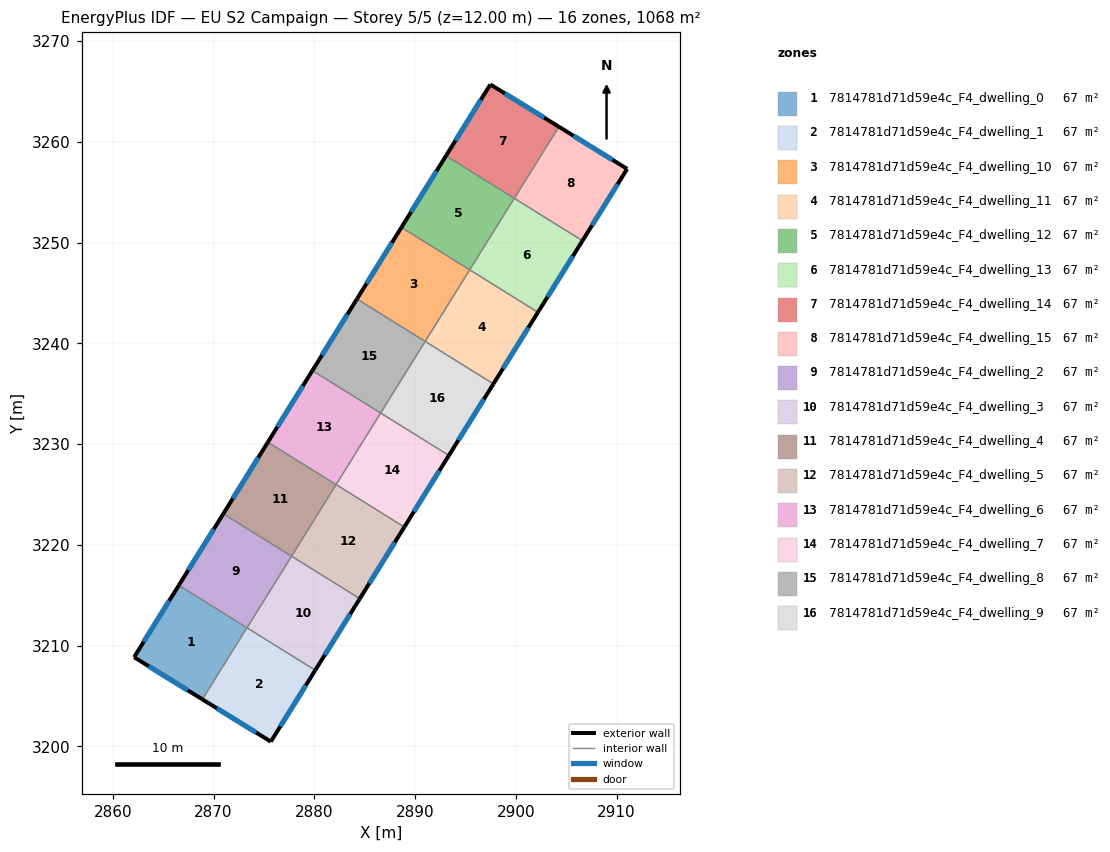
=== STOREY PLAN SPEC (per zone: floor XY polygon, exterior-wall plan segments, windows/doors) ===
zone 1: 7814781d71d59e4c_F4_dwelling_0  (66.8 m²)
  floor: (2873.31, 3211.78) (2868.89, 3204.67) (2862.11, 3208.85) (2866.55, 3215.98)
  exterior wall: (2862.11, 3208.85) – (2868.89, 3204.67)  [8.0 m]
    window: (2863.56, 3207.96) – (2867.44, 3205.56)  [7.8 m²]
  exterior wall: (2866.55, 3215.98) – (2862.11, 3208.85)  [8.4 m]
    window: (2865.60, 3214.45) – (2863.06, 3210.38)  [8.2 m²]
  interior walls: 2
zone 2: 7814781d71d59e4c_F4_dwelling_1  (66.7 m²)
  floor: (2880.09, 3207.56) (2875.68, 3200.47) (2868.89, 3204.67) (2873.31, 3211.78)
  exterior wall: (2868.89, 3204.67) – (2875.68, 3200.47)  [8.0 m]
    window: (2870.34, 3203.77) – (2874.23, 3201.37)  [7.8 m²]
  exterior wall: (2875.68, 3200.47) – (2880.09, 3207.56)  [8.3 m]
    window: (2876.63, 3201.99) – (2879.14, 3206.04)  [8.2 m²]
  interior walls: 3
zone 3: 7814781d71d59e4c_F4_dwelling_10  (66.7 m²)
  floor: (2895.42, 3247.30) (2891.00, 3240.19) (2884.23, 3244.41) (2888.65, 3251.51)
  exterior wall: (2888.65, 3251.51) – (2884.23, 3244.41)  [8.4 m]
    window: (2887.70, 3249.99) – (2885.17, 3245.93)  [8.2 m²]
  interior walls: 3
zone 4: 7814781d71d59e4c_F4_dwelling_11  (66.7 m²)
  floor: (2902.19, 3243.09) (2897.77, 3235.98) (2891.00, 3240.19) (2895.42, 3247.30)
  exterior wall: (2897.77, 3235.98) – (2902.19, 3243.09)  [8.4 m]
    window: (2898.72, 3237.50) – (2901.25, 3241.56)  [8.2 m²]
  interior walls: 3
zone 5: 7814781d71d59e4c_F4_dwelling_12  (66.7 m²)
  floor: (2899.84, 3254.40) (2895.42, 3247.30) (2888.65, 3251.51) (2893.07, 3258.62)
  exterior wall: (2893.07, 3258.62) – (2888.65, 3251.51)  [8.4 m]
    window: (2892.12, 3257.10) – (2889.59, 3253.03)  [8.2 m²]
  interior walls: 3
zone 6: 7814781d71d59e4c_F4_dwelling_13  (66.8 m²)
  floor: (2906.61, 3250.19) (2902.19, 3243.09) (2895.42, 3247.30) (2899.84, 3254.40)
  exterior wall: (2902.19, 3243.09) – (2906.61, 3250.19)  [8.4 m]
    window: (2903.14, 3244.61) – (2905.67, 3248.67)  [8.2 m²]
  interior walls: 4
zone 7: 7814781d71d59e4c_F4_dwelling_14  (66.7 m²)
  floor: (2904.27, 3261.50) (2899.85, 3254.40) (2893.07, 3258.62) (2897.47, 3265.70)
  exterior wall: (2904.27, 3261.50) – (2897.47, 3265.70)  [8.0 m]
    window: (2902.81, 3262.40) – (2898.93, 3264.80)  [7.8 m²]
  exterior wall: (2897.47, 3265.70) – (2893.07, 3258.62)  [8.3 m]
    window: (2896.53, 3264.18) – (2894.01, 3260.13)  [8.2 m²]
  interior walls: 3
zone 8: 7814781d71d59e4c_F4_dwelling_15  (66.7 m²)
  floor: (2911.05, 3257.32) (2906.61, 3250.19) (2899.85, 3254.40) (2904.27, 3261.50)
  exterior wall: (2911.05, 3257.32) – (2904.27, 3261.50)  [8.0 m]
    window: (2909.60, 3258.21) – (2905.72, 3260.61)  [7.8 m²]
  exterior wall: (2906.61, 3250.19) – (2911.05, 3257.32)  [8.4 m]
    window: (2907.56, 3251.72) – (2910.10, 3255.79)  [8.2 m²]
  interior walls: 2
zone 9: 7814781d71d59e4c_F4_dwelling_2  (66.7 m²)
  floor: (2877.74, 3218.88) (2873.32, 3211.77) (2866.55, 3215.98) (2870.97, 3223.09)
  exterior wall: (2870.97, 3223.09) – (2866.55, 3215.98)  [8.4 m]
    window: (2870.02, 3221.57) – (2867.49, 3217.50)  [8.2 m²]
  interior walls: 4
zone 10: 7814781d71d59e4c_F4_dwelling_3  (66.7 m²)
  floor: (2884.51, 3214.66) (2880.09, 3207.56) (2873.32, 3211.77) (2877.74, 3218.88)
  exterior wall: (2880.09, 3207.56) – (2884.51, 3214.66)  [8.4 m]
    window: (2881.04, 3209.08) – (2883.56, 3213.14)  [8.2 m²]
  interior walls: 3
zone 11: 7814781d71d59e4c_F4_dwelling_4  (66.7 m²)
  floor: (2882.16, 3225.98) (2877.74, 3218.88) (2870.97, 3223.09) (2875.39, 3230.20)
  exterior wall: (2875.39, 3230.20) – (2870.97, 3223.09)  [8.4 m]
    window: (2874.44, 3228.67) – (2871.91, 3224.61)  [8.2 m²]
  interior walls: 3
zone 12: 7814781d71d59e4c_F4_dwelling_5  (66.8 m²)
  floor: (2888.93, 3221.77) (2884.51, 3214.66) (2877.74, 3218.88) (2882.16, 3225.98)
  exterior wall: (2884.51, 3214.66) – (2888.93, 3221.77)  [8.4 m]
    window: (2885.46, 3216.19) – (2887.99, 3220.25)  [8.2 m²]
  interior walls: 3
zone 13: 7814781d71d59e4c_F4_dwelling_6  (66.7 m²)
  floor: (2886.58, 3233.09) (2882.16, 3225.98) (2875.39, 3230.20) (2879.81, 3237.30)
  exterior wall: (2879.81, 3237.30) – (2875.39, 3230.20)  [8.4 m]
    window: (2878.86, 3235.78) – (2876.33, 3231.72)  [8.2 m²]
  interior walls: 3
zone 14: 7814781d71d59e4c_F4_dwelling_7  (66.8 m²)
  floor: (2893.35, 3228.88) (2888.93, 3221.77) (2882.16, 3225.98) (2886.58, 3233.09)
  exterior wall: (2888.93, 3221.77) – (2893.35, 3228.88)  [8.4 m]
    window: (2889.88, 3223.29) – (2892.41, 3227.35)  [8.2 m²]
  interior walls: 3
zone 15: 7814781d71d59e4c_F4_dwelling_8  (66.7 m²)
  floor: (2891.00, 3240.19) (2886.58, 3233.09) (2879.81, 3237.30) (2884.23, 3244.41)
  exterior wall: (2884.23, 3244.41) – (2879.81, 3237.30)  [8.4 m]
    window: (2883.28, 3242.88) – (2880.75, 3238.82)  [8.2 m²]
  interior walls: 3
zone 16: 7814781d71d59e4c_F4_dwelling_9  (66.7 m²)
  floor: (2897.77, 3235.98) (2893.35, 3228.88) (2886.58, 3233.09) (2891.00, 3240.19)
  exterior wall: (2893.35, 3228.88) – (2897.77, 3235.98)  [8.4 m]
    window: (2894.30, 3230.40) – (2896.83, 3234.46)  [8.2 m²]
  interior walls: 3

=== DERIVED (storey summary) ===
Building: EU S2 Campaign
Storey: 5 of 5  (floor level z = 12.00 m)
Storey gross floor area: 1067.9 m²
Zones on this storey: 16
  - 7814781d71d59e4c_F4_dwelling_0: floor 66.8 m²; exterior wall 16.4 m (49.1 m²); 2 window(s) 16.0 m²; WWR 32.7%
  - 7814781d71d59e4c_F4_dwelling_1: floor 66.7 m²; exterior wall 16.3 m (49.0 m²); 2 window(s) 16.0 m²; WWR 32.7%
  - 7814781d71d59e4c_F4_dwelling_10: floor 66.7 m²; exterior wall 8.4 m (25.1 m²); 1 window(s) 8.2 m²; WWR 32.7%
  - 7814781d71d59e4c_F4_dwelling_11: floor 66.7 m²; exterior wall 8.4 m (25.1 m²); 1 window(s) 8.2 m²; WWR 32.7%
  - 7814781d71d59e4c_F4_dwelling_12: floor 66.7 m²; exterior wall 8.4 m (25.1 m²); 1 window(s) 8.2 m²; WWR 32.7%
  - 7814781d71d59e4c_F4_dwelling_13: floor 66.8 m²; exterior wall 8.4 m (25.1 m²); 1 window(s) 8.2 m²; WWR 32.7%
  - 7814781d71d59e4c_F4_dwelling_14: floor 66.7 m²; exterior wall 16.3 m (49.0 m²); 2 window(s) 16.0 m²; WWR 32.7%
  - 7814781d71d59e4c_F4_dwelling_15: floor 66.7 m²; exterior wall 16.4 m (49.1 m²); 2 window(s) 16.0 m²; WWR 32.7%
  - 7814781d71d59e4c_F4_dwelling_2: floor 66.7 m²; exterior wall 8.4 m (25.1 m²); 1 window(s) 8.2 m²; WWR 32.7%
  - 7814781d71d59e4c_F4_dwelling_3: floor 66.7 m²; exterior wall 8.4 m (25.1 m²); 1 window(s) 8.2 m²; WWR 32.7%
  - 7814781d71d59e4c_F4_dwelling_4: floor 66.7 m²; exterior wall 8.4 m (25.1 m²); 1 window(s) 8.2 m²; WWR 32.7%
  - 7814781d71d59e4c_F4_dwelling_5: floor 66.8 m²; exterior wall 8.4 m (25.1 m²); 1 window(s) 8.2 m²; WWR 32.7%
  - 7814781d71d59e4c_F4_dwelling_6: floor 66.7 m²; exterior wall 8.4 m (25.1 m²); 1 window(s) 8.2 m²; WWR 32.7%
  - 7814781d71d59e4c_F4_dwelling_7: floor 66.8 m²; exterior wall 8.4 m (25.1 m²); 1 window(s) 8.2 m²; WWR 32.7%
  - 7814781d71d59e4c_F4_dwelling_8: floor 66.7 m²; exterior wall 8.4 m (25.1 m²); 1 window(s) 8.2 m²; WWR 32.7%
  - 7814781d71d59e4c_F4_dwelling_9: floor 66.7 m²; exterior wall 8.4 m (25.1 m²); 1 window(s) 8.2 m²; WWR 32.7%
Zone adjacency (shared interzone walls):
  - 7814781d71d59e4c_F4_dwelling_0 ↔ 7814781d71d59e4c_F4_dwelling_1
  - 7814781d71d59e4c_F4_dwelling_0 ↔ 7814781d71d59e4c_F4_dwelling_2
  - 7814781d71d59e4c_F4_dwelling_1 ↔ 7814781d71d59e4c_F4_dwelling_2
  - 7814781d71d59e4c_F4_dwelling_1 ↔ 7814781d71d59e4c_F4_dwelling_3
  - 7814781d71d59e4c_F4_dwelling_10 ↔ 7814781d71d59e4c_F4_dwelling_11
  - 7814781d71d59e4c_F4_dwelling_10 ↔ 7814781d71d59e4c_F4_dwelling_12
  - 7814781d71d59e4c_F4_dwelling_10 ↔ 7814781d71d59e4c_F4_dwelling_8
  - 7814781d71d59e4c_F4_dwelling_11 ↔ 7814781d71d59e4c_F4_dwelling_13
  - 7814781d71d59e4c_F4_dwelling_11 ↔ 7814781d71d59e4c_F4_dwelling_9
  - 7814781d71d59e4c_F4_dwelling_12 ↔ 7814781d71d59e4c_F4_dwelling_13
  - 7814781d71d59e4c_F4_dwelling_12 ↔ 7814781d71d59e4c_F4_dwelling_14
  - 7814781d71d59e4c_F4_dwelling_13 ↔ 7814781d71d59e4c_F4_dwelling_14
  - 7814781d71d59e4c_F4_dwelling_13 ↔ 7814781d71d59e4c_F4_dwelling_15
  - 7814781d71d59e4c_F4_dwelling_14 ↔ 7814781d71d59e4c_F4_dwelling_15
  - 7814781d71d59e4c_F4_dwelling_2 ↔ 7814781d71d59e4c_F4_dwelling_3
  - 7814781d71d59e4c_F4_dwelling_2 ↔ 7814781d71d59e4c_F4_dwelling_4
  - 7814781d71d59e4c_F4_dwelling_3 ↔ 7814781d71d59e4c_F4_dwelling_5
  - 7814781d71d59e4c_F4_dwelling_4 ↔ 7814781d71d59e4c_F4_dwelling_5
  - 7814781d71d59e4c_F4_dwelling_4 ↔ 7814781d71d59e4c_F4_dwelling_6
  - 7814781d71d59e4c_F4_dwelling_5 ↔ 7814781d71d59e4c_F4_dwelling_7
  - 7814781d71d59e4c_F4_dwelling_6 ↔ 7814781d71d59e4c_F4_dwelling_7
  - 7814781d71d59e4c_F4_dwelling_6 ↔ 7814781d71d59e4c_F4_dwelling_8
  - 7814781d71d59e4c_F4_dwelling_7 ↔ 7814781d71d59e4c_F4_dwelling_9
  - 7814781d71d59e4c_F4_dwelling_8 ↔ 7814781d71d59e4c_F4_dwelling_9